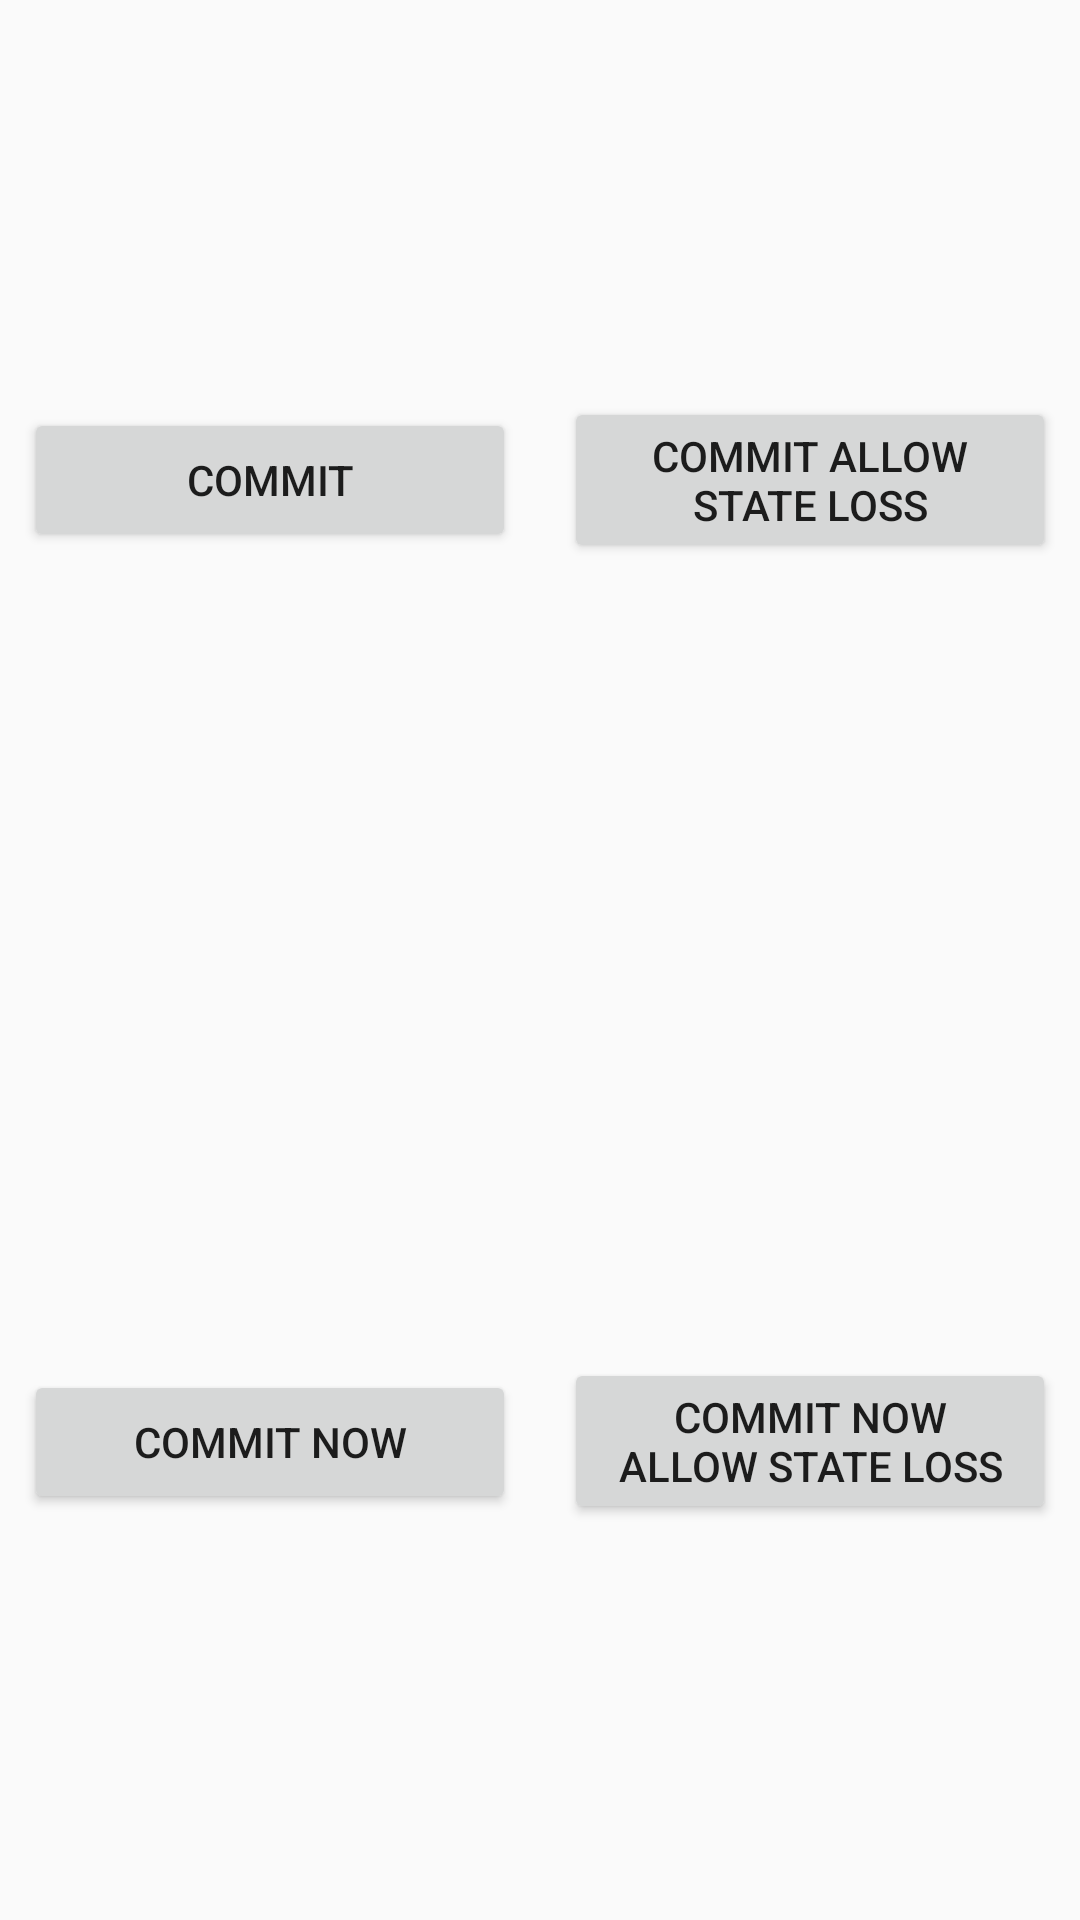

Write the Android layout XML for this screen, with the resource values it uses.
<!-- AndroidManifest.xml: application theme AppTheme -->
<!-- res/layout/element_commits_buttons_panel.xml -->
<?xml version="1.0" encoding="utf-8"?>
<android.support.constraint.ConstraintLayout xmlns:android="http://schemas.android.com/apk/res/android"
    xmlns:app="http://schemas.android.com/apk/res-auto"
    android:layout_width="match_parent"
    android:layout_height="145dp"
    android:orientation="vertical">


    <android.support.constraint.Guideline
        android:id="@+id/guideline"
        android:layout_width="wrap_content"
        android:layout_height="wrap_content"
        android:orientation="vertical"
        app:layout_constraintGuide_percent="0.5" />

    <Button
        android:id="@+id/btCommit"
        android:layout_width="0dp"
        android:layout_height="wrap_content"
        android:layout_marginBottom="8dp"
        android:layout_marginLeft="8dp"
        android:layout_marginRight="8dp"
        android:layout_marginTop="8dp"
        android:text="@string/commit"
        app:layout_constraintBottom_toTopOf="@+id/guideline2"
        app:layout_constraintLeft_toLeftOf="parent"
        app:layout_constraintRight_toLeftOf="@+id/guideline"
        app:layout_constraintTop_toTopOf="parent" />

    <Button
        android:id="@+id/btCommitAllowingStateLoss"
        android:layout_width="0dp"
        android:layout_height="wrap_content"
        android:layout_marginBottom="8dp"
        android:layout_marginLeft="8dp"
        android:layout_marginRight="8dp"
        android:layout_marginTop="8dp"
        android:text="@string/commit_allow_state_loss"
        app:layout_constraintBottom_toTopOf="@+id/guideline2"
        app:layout_constraintLeft_toLeftOf="@+id/guideline"
        app:layout_constraintRight_toRightOf="parent"
        app:layout_constraintTop_toTopOf="parent" />

    <android.support.constraint.Guideline
        android:id="@+id/guideline2"
        android:layout_width="wrap_content"
        android:layout_height="wrap_content"
        android:orientation="horizontal"
        app:layout_constraintGuide_percent="0.5" />

    <Button
        android:id="@+id/btCommitNow"
        android:layout_width="0dp"
        android:layout_height="wrap_content"
        android:layout_marginBottom="8dp"
        android:layout_marginLeft="8dp"
        android:layout_marginRight="8dp"
        android:layout_marginTop="8dp"
        android:text="@string/commit_now"
        app:layout_constraintBottom_toBottomOf="parent"
        app:layout_constraintLeft_toLeftOf="parent"
        app:layout_constraintRight_toLeftOf="@+id/guideline"
        app:layout_constraintTop_toTopOf="@+id/guideline2"
        app:layout_constraintVertical_bias="0.502" />

    <Button
        android:id="@+id/btCommitNowAllowingStateLoss"
        android:layout_width="0dp"
        android:layout_height="wrap_content"
        android:layout_marginBottom="8dp"
        android:layout_marginLeft="8dp"
        android:layout_marginRight="8dp"
        android:layout_marginTop="8dp"
        android:text="@string/commit_now_allow_state_loss"
        app:layout_constraintBottom_toBottomOf="parent"
        app:layout_constraintLeft_toLeftOf="@+id/guideline"
        app:layout_constraintRight_toRightOf="parent"
        app:layout_constraintTop_toTopOf="@+id/guideline2"
        app:layout_constraintVertical_bias="0.502" />
</android.support.constraint.ConstraintLayout>
<!-- resources referenced by this layout -->
<resources>
  <string name="commit">Commit</string>
  <string name="commit_allow_state_loss">Commit Allow State Loss</string>
  <string name="commit_now">Commit Now</string>
  <string name="commit_now_allow_state_loss">Commit Now Allow State Loss</string>
  <style name="AppTheme" parent="Theme.AppCompat.Light.DarkActionBar">
          
          <item name="colorPrimary">@color/colorPrimary</item>
          <item name="colorPrimaryDark">@color/colorPrimaryDark</item>
          <item name="colorAccent">@color/colorAccent</item>
      </style>
  <color name="colorPrimary">#3F51B5</color>
  <color name="colorPrimaryDark">#303F9F</color>
  <color name="colorAccent">#FF4081</color>
</resources>
